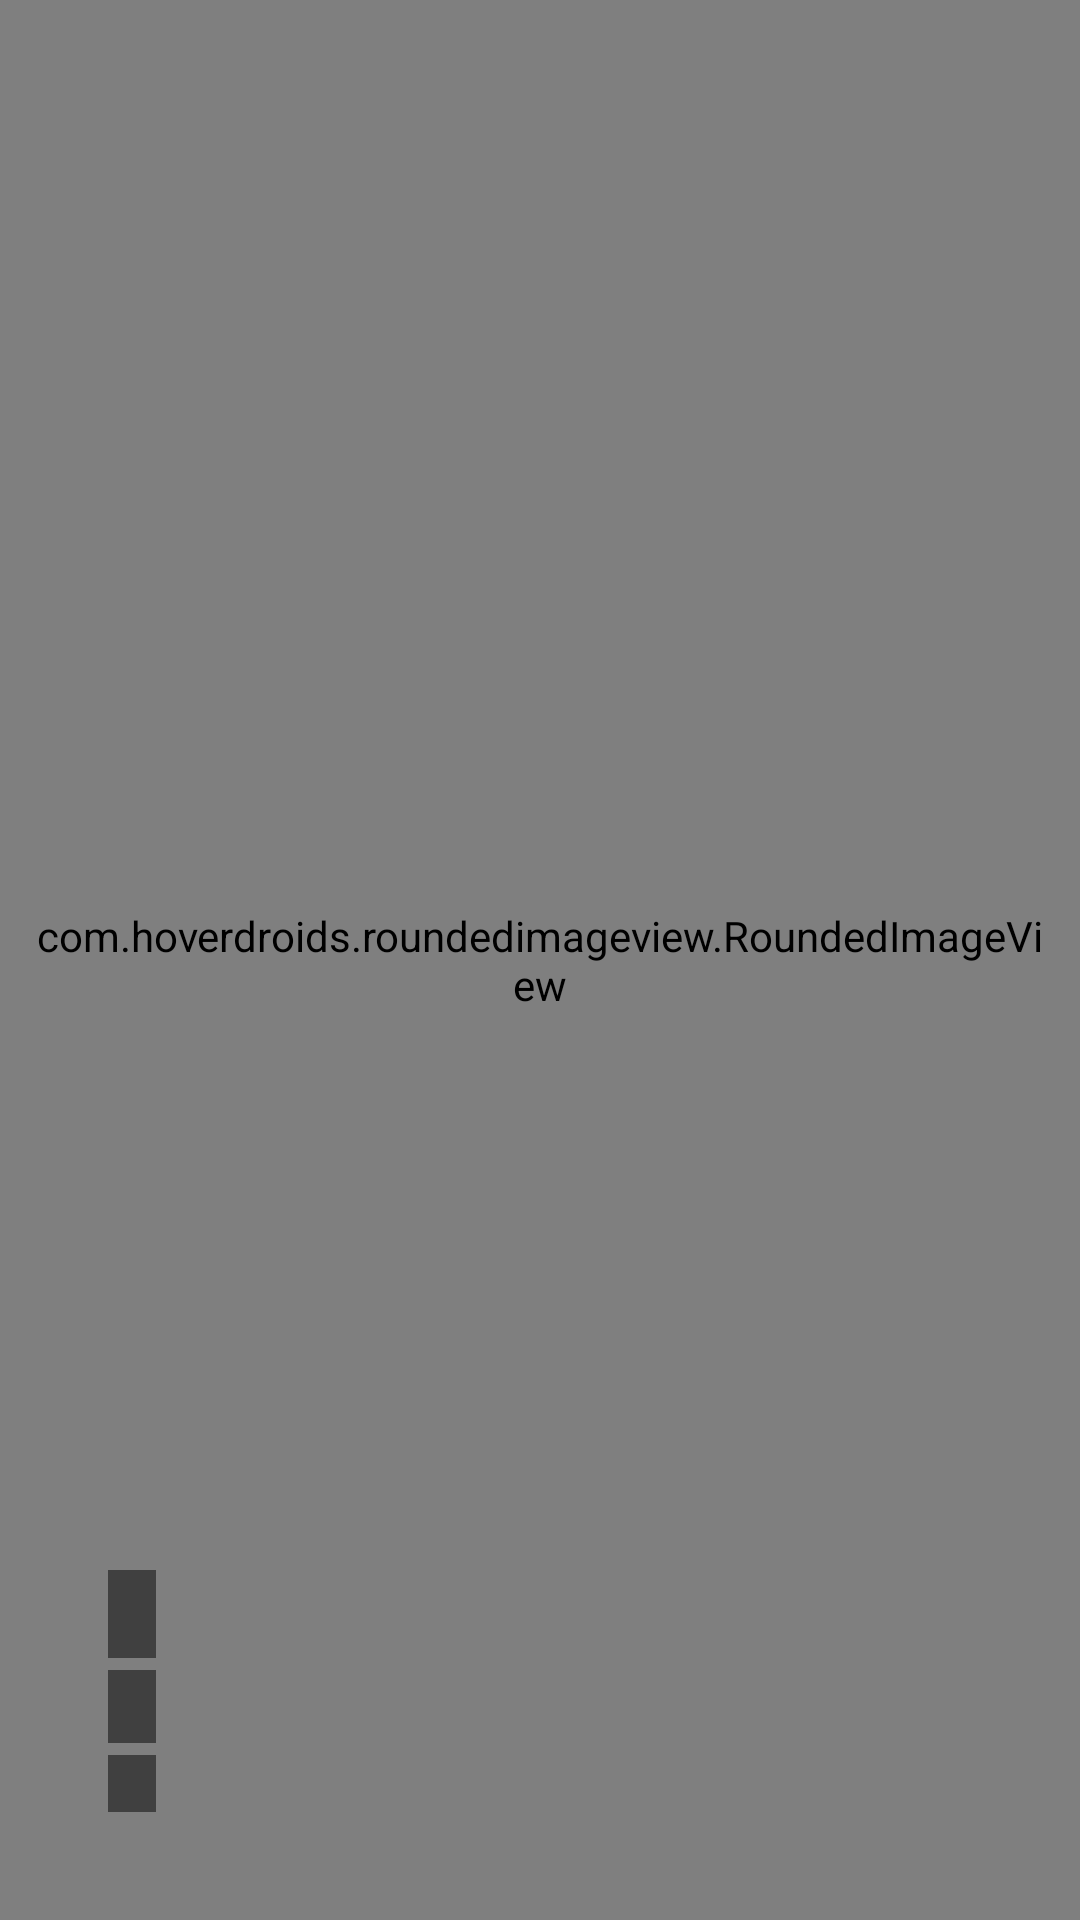

Android layout source for this screen:
<!-- AndroidManifest.xml: application theme AppTheme -->
<!-- res/layout/rounded_item.xml -->
<?xml version="1.0" encoding="utf-8"?>
<RelativeLayout xmlns:android="http://schemas.android.com/apk/res/android"
    xmlns:app="http://schemas.android.com/apk/res-auto"
    android:layout_width="match_parent"
    android:layout_height="200dip"
    >

  <com.example.roundedimageview.RoundedImageView
      android:id="@+id/imageView1"
      android:layout_width="wrap_content"
      android:layout_height="wrap_content"
      android:layout_alignParentTop="true"
      android:layout_alignParentBottom="true"
      android:layout_alignParentRight="true"
      android:layout_alignParentLeft="true"
      android:layout_alignParentStart="true"
      android:layout_alignParentEnd="true"
      android:padding="10dip"
      android:src="@drawable/black_white_tile"
      android:scaleType="center"
      app:riv_corner_radius="30dip"
      app:riv_border_width="3dip"
      app:riv_oval="false"
      app:riv_border_color="@color/border"
      />

  <TextView
      android:id="@+id/textView3"
      android:layout_width="wrap_content"
      android:layout_height="wrap_content"
      android:layout_marginBottom="36dp"
      android:layout_marginLeft="36dp"
      android:layout_marginStart="36dp"
      android:layout_alignBottom="@+id/imageView1"
      android:layout_alignLeft="@+id/imageView1"
      android:layout_alignStart="@+id/imageView1"
      android:background="#7f000000"
      android:paddingLeft="8dp"
      android:paddingRight="8dp"
      android:textAppearance="?android:attr/textAppearanceSmallInverse"
      />

  <TextView
      android:id="@+id/textView2"
      android:layout_width="wrap_content"
      android:layout_height="wrap_content"
      android:layout_above="@+id/textView3"
      android:layout_alignLeft="@+id/textView3"
      android:layout_alignStart="@+id/textView3"
      android:layout_marginBottom="4dp"
      android:background="#7f000000"
      android:paddingLeft="8dp"
      android:paddingRight="8dp"
      android:textAppearance="?android:attr/textAppearanceMediumInverse"
      />

  <TextView
      android:id="@+id/textView1"
      android:layout_width="wrap_content"
      android:layout_height="wrap_content"
      android:layout_above="@+id/textView2"
      android:layout_alignLeft="@+id/textView2"
      android:layout_alignStart="@+id/textView2"
      android:layout_marginBottom="4dp"
      android:background="#7f000000"
      android:paddingLeft="8dp"
      android:paddingRight="8dp"
      android:textAppearance="?android:attr/textAppearanceLargeInverse"
      />

</RelativeLayout>
<!-- resources referenced by this layout -->
<resources>
  <style name="AppTheme" parent="Theme.AppCompat.Light.NoActionBar">
          <item name="colorPrimary">@color/colorPrimary</item>
          <item name="colorPrimaryDark">@color/colorPrimaryDark</item>
          <item name="colorAccent">@color/colorAccent</item>
          <item name="android:windowBackground">@drawable/app_background</item>
          <item name="actionOverflowButtonStyle">@style/HoverDroidsOverflowButtonStyle</item>
      </style>
  <color name="colorPrimary">#EEEEEE</color>
  <color name="colorPrimaryDark">#000000</color>
  <color name="colorAccent">#ffa902</color>
  <!-- drawable app_background (drawable) -->
  <?xml version="1.0" encoding="utf-8"?>
  <layer-list xmlns:android="http://schemas.android.com/apk/res/android">
      <item>
          <bitmap xmlns:android="http://schemas.android.com/apk/res/android"
              android:src="@drawable/pattern_hoverdroids"
              android:tileMode="repeat" />
      </item>
  </layer-list>
  <style name="HoverDroidsOverflowButtonStyle" parent="Widget.AppCompat.ActionButton.Overflow">
          <item name="android:tint">@color/abText</item>
      </style>
</resources>
